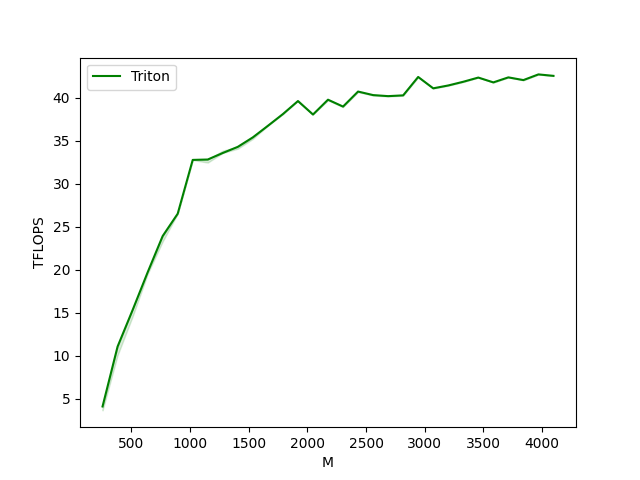

Values plotted in this chart, from the file beside it:
M, N, K, Triton
256, 256, 256, 4.096
384, 384, 384, 11.06
512, 512, 512, 15.31
640, 640, 640, 19.69
768, 768, 768, 23.91
896, 896, 896, 26.51
1024, 1024, 1024, 32.77
1152, 1152, 1152, 32.81
1280, 1280, 1280, 33.57
1408, 1408, 1408, 34.29
1536, 1536, 1536, 35.39
1664, 1664, 1664, 36.73
1792, 1792, 1792, 38.1
1920, 1920, 1920, 39.61
2048, 2048, 2048, 38.04
2176, 2176, 2176, 39.77
2304, 2304, 2304, 38.97
2432, 2432, 2432, 40.72
2560, 2560, 2560, 40.31
2688, 2688, 2688, 40.18
2816, 2816, 2816, 40.27
2944, 2944, 2944, 42.41
3072, 3072, 3072, 41.09
3200, 3200, 3200, 41.42
3328, 3328, 3328, 41.86
3456, 3456, 3456, 42.34
3584, 3584, 3584, 41.78
3712, 3712, 3712, 42.37
3840, 3840, 3840, 42.05
3968, 3968, 3968, 42.71
4096, 4096, 4096, 42.54
